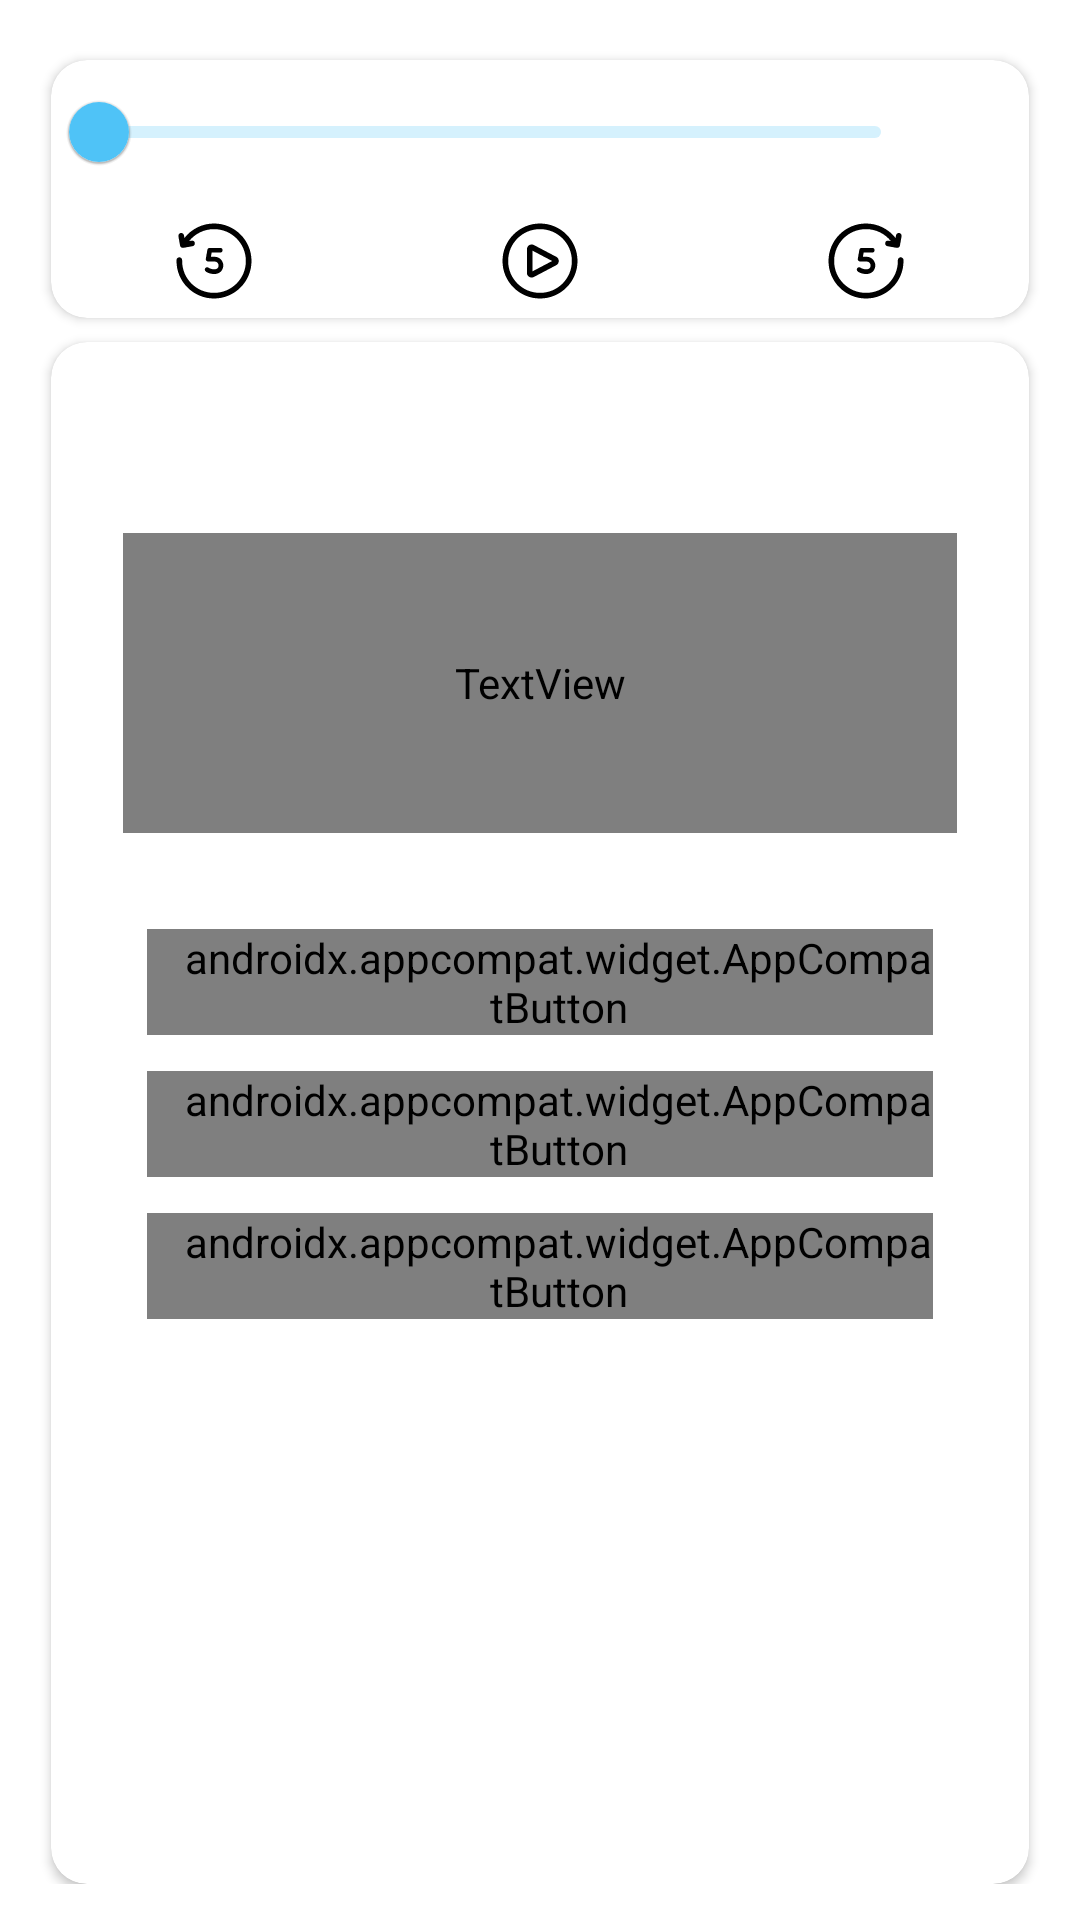

Layout XML and referenced resources for this Android screen:
<!-- AndroidManifest.xml: application theme Theme.900TOEIC -->
<!-- res/layout/dialog_result_part_two.xml -->
<?xml version="1.0" encoding="utf-8"?>
<LinearLayout xmlns:android="http://schemas.android.com/apk/res/android"
    xmlns:app="http://schemas.android.com/apk/res-auto"
    android:layout_width="match_parent"
    android:layout_height="match_parent"
    android:orientation="vertical"
    android:padding="12dp">

    <androidx.cardview.widget.CardView
        android:id="@+id/cv_media_player"
        android:layout_width="match_parent"
        android:layout_height="wrap_content"
        android:layout_marginHorizontal="5dp"
        android:layout_marginTop="8dp"
        app:cardCornerRadius="12dp">

        <LinearLayout
            android:layout_width="match_parent"
            android:layout_height="wrap_content"
            android:orientation="vertical">

            <LinearLayout
                android:layout_width="match_parent"
                android:layout_height="wrap_content"
                android:orientation="horizontal">

                <com.google.android.material.slider.Slider
                    android:id="@+id/slider"
                    style="@style/MySlider"
                    android:layout_width="0dp"
                    android:layout_height="wrap_content"
                    android:layout_weight="9" />

                <TextView
                    android:id="@+id/txt_timestamp"
                    android:layout_width="0dp"
                    android:layout_height="wrap_content"
                    android:layout_gravity="center_vertical"
                    android:layout_marginEnd="3dp"
                    android:layout_weight="1"
                    android:textSize="12sp" />
            </LinearLayout>

            <LinearLayout
                android:layout_width="match_parent"
                android:layout_height="wrap_content"
                android:orientation="horizontal"
                android:paddingVertical="4dp">

                <ImageView
                    android:id="@+id/btn_backward"
                    android:layout_width="0dp"
                    android:layout_height="30dp"
                    android:layout_weight="1"
                    android:src="@drawable/ic_backward" />

                <ImageView
                    android:id="@+id/btn_play"
                    android:layout_width="0dp"
                    android:layout_height="30dp"
                    android:layout_weight="1"
                    android:src="@drawable/ic_play" />

                <ImageView
                    android:id="@+id/btn_forward"
                    android:layout_width="0dp"
                    android:layout_height="30dp"
                    android:layout_weight="1"
                    android:src="@drawable/ic_forward" />
            </LinearLayout>
        </LinearLayout>
    </androidx.cardview.widget.CardView>

    <androidx.cardview.widget.CardView
        android:layout_width="match_parent"
        android:layout_height="match_parent"
        android:layout_marginHorizontal="5dp"
        android:layout_marginTop="8dp"
        app:cardCornerRadius="12dp">

        <LinearLayout
            android:layout_width="match_parent"
            android:layout_height="wrap_content"
            android:orientation="vertical">

            <TextView
                android:id="@+id/txt_number"
                android:layout_width="match_parent"
                android:layout_height="wrap_content"
                android:layout_marginHorizontal="12dp"
                android:layout_marginTop="12dp"
                android:textColor="@color/black"
                android:textSize="16sp"
                android:textStyle="bold" />

            <TextView
                android:fontFamily="@font/arbutus_slab"
                android:id="@+id/txt_script_part_two"
                android:layout_width="match_parent"
                android:layout_height="100dp"
                android:layout_marginHorizontal="24dp"
                android:layout_marginTop="30dp"
                android:gravity="center"
                android:textAlignment="center"
                android:textColor="@color/text_key"
                android:textSize="18sp"
                android:textStyle="italic|bold"/>

            <androidx.appcompat.widget.AppCompatButton
                android:id="@+id/btn_key1A"
                android:layout_width="match_parent"
                android:layout_height="wrap_content"
                android:layout_marginHorizontal="32dp"
                android:layout_marginTop="32dp"
                android:textAllCaps="false"
                android:background="@drawable/bg_button"
                android:paddingStart="12dp"
                android:fontFamily="@font/arbutus_slab"
                android:text="@string/keyA"
                android:textAlignment="textStart"
                android:textColor="@color/white"
                android:textSize="18sp" />

            <androidx.appcompat.widget.AppCompatButton
                android:id="@+id/btn_key1B"
                android:layout_width="match_parent"
                android:layout_height="wrap_content"
                android:layout_marginHorizontal="32dp"
                android:layout_marginTop="12dp"
                android:background="@drawable/bg_button"
                android:paddingStart="12dp"
                android:textAllCaps="false"
                android:fontFamily="@font/arbutus_slab"
                android:text="@string/keyB"
                android:textAlignment="textStart"
                android:textColor="@color/white"
                android:textSize="18sp" />

            <androidx.appcompat.widget.AppCompatButton
                android:id="@+id/btn_key1C"
                android:layout_width="match_parent"
                android:layout_height="wrap_content"
                android:layout_marginHorizontal="32dp"
                android:layout_marginTop="12dp"
                android:textAllCaps="false"
                android:layout_marginBottom="12dp"
                android:background="@drawable/bg_button"
                android:paddingStart="12dp"
                android:fontFamily="@font/arbutus_slab"
                android:text="@string/keyC"
                android:textAlignment="textStart"
                android:textColor="@color/white"
                android:textSize="18sp" />
        </LinearLayout>
    </androidx.cardview.widget.CardView>

</LinearLayout>
<!-- resources referenced by this layout -->
<resources>
  <color name="black">#FF000000</color>
  <color name="text_key">#000000</color>
  <color name="white">#FFFFFFFF</color>
  <!-- drawable ic_backward: vector/xml drawable (drawable, 2963 chars, omitted) -->
  <!-- drawable ic_forward: vector/xml drawable (drawable, 2895 chars, omitted) -->
  <!-- drawable ic_play (drawable) -->
  <vector xmlns:android="http://schemas.android.com/apk/res/android"
      android:width="512dp"
      android:height="512dp"
      android:viewportWidth="24"
      android:viewportHeight="24">
    <path
        android:pathData="m12,2c-5.5139,0 -10,4.4861 -10,10 0,5.5139 4.4861,10 10,10 5.5139,0 10,-4.4861 10,-10 0,-5.5139 -4.4861,-10 -10,-10zM12,3.5c4.7031,0 8.5,3.7968 8.5,8.5 0,4.7031 -3.7969,8.5 -8.5,8.5 -4.7031,0 -8.5,-3.7969 -8.5,-8.5 0,-4.7031 3.7968,-8.5 8.5,-8.5zM9.707,7.5889c-0.6281,0.0391 -1.207,0.5585 -1.207,1.2392v6.3438c0,0.9077 1.0291,1.5284 1.832,1.1064v-0.001l6.0264,-3.1718v0.0009c0.853,-0.448 0.8531,-1.764 0.001,-2.2128h-0.001l-6.0264,-3.1719c-0.2007,-0.1055 -0.4156,-0.1458 -0.625,-0.1328zM10,9.2412 L15.2402,12 10,14.7578z"
        android:fillColor="#000000"/>
  </vector>
  <string name="keyA">(A)</string>
  <string name="keyB">(B)</string>
  <string name="keyC">(C)</string>
  <style name="MySlider" parent="@style/Widget.MaterialComponents.Slider">
          <item name="labelStyle">@style/My_Tooltip</item>
          <item name="materialThemeOverlay">@style/ThemeOverlay.Slider</item>
      </style>
  <style name="Theme.900TOEIC" parent="Theme.MaterialComponents.DayNight.NoActionBar">
          
          <item name="colorPrimary">@color/primary</item>
          <item name="colorPrimaryVariant">@color/primaryVariant</item>
          <item name="colorOnPrimary">@color/white</item>
          
          <item name="colorSecondary">@color/teal_200</item>
          <item name="colorSecondaryVariant">@color/teal_700</item>
          <item name="colorOnSecondary">@color/black</item>
          
          <item name="android:statusBarColor" tools:targetApi="l">?attr/colorPrimaryVariant</item>
          
      </style>
  <style name="My_Tooltip" parent="Widget.MaterialComponents.Tooltip">
          
          <item name="backgroundTint">@color/primary</item>
      </style>
  <style name="ThemeOverlay.Slider" parent="">
          
          <item name="colorOnPrimary">@color/white</item>
      </style>
  <color name="primary">#4fc3f7</color>
  <color name="primaryVariant">#0093c4</color>
  <color name="teal_200">#FF03DAC5</color>
  <color name="teal_700">#FF018786</color>
</resources>
